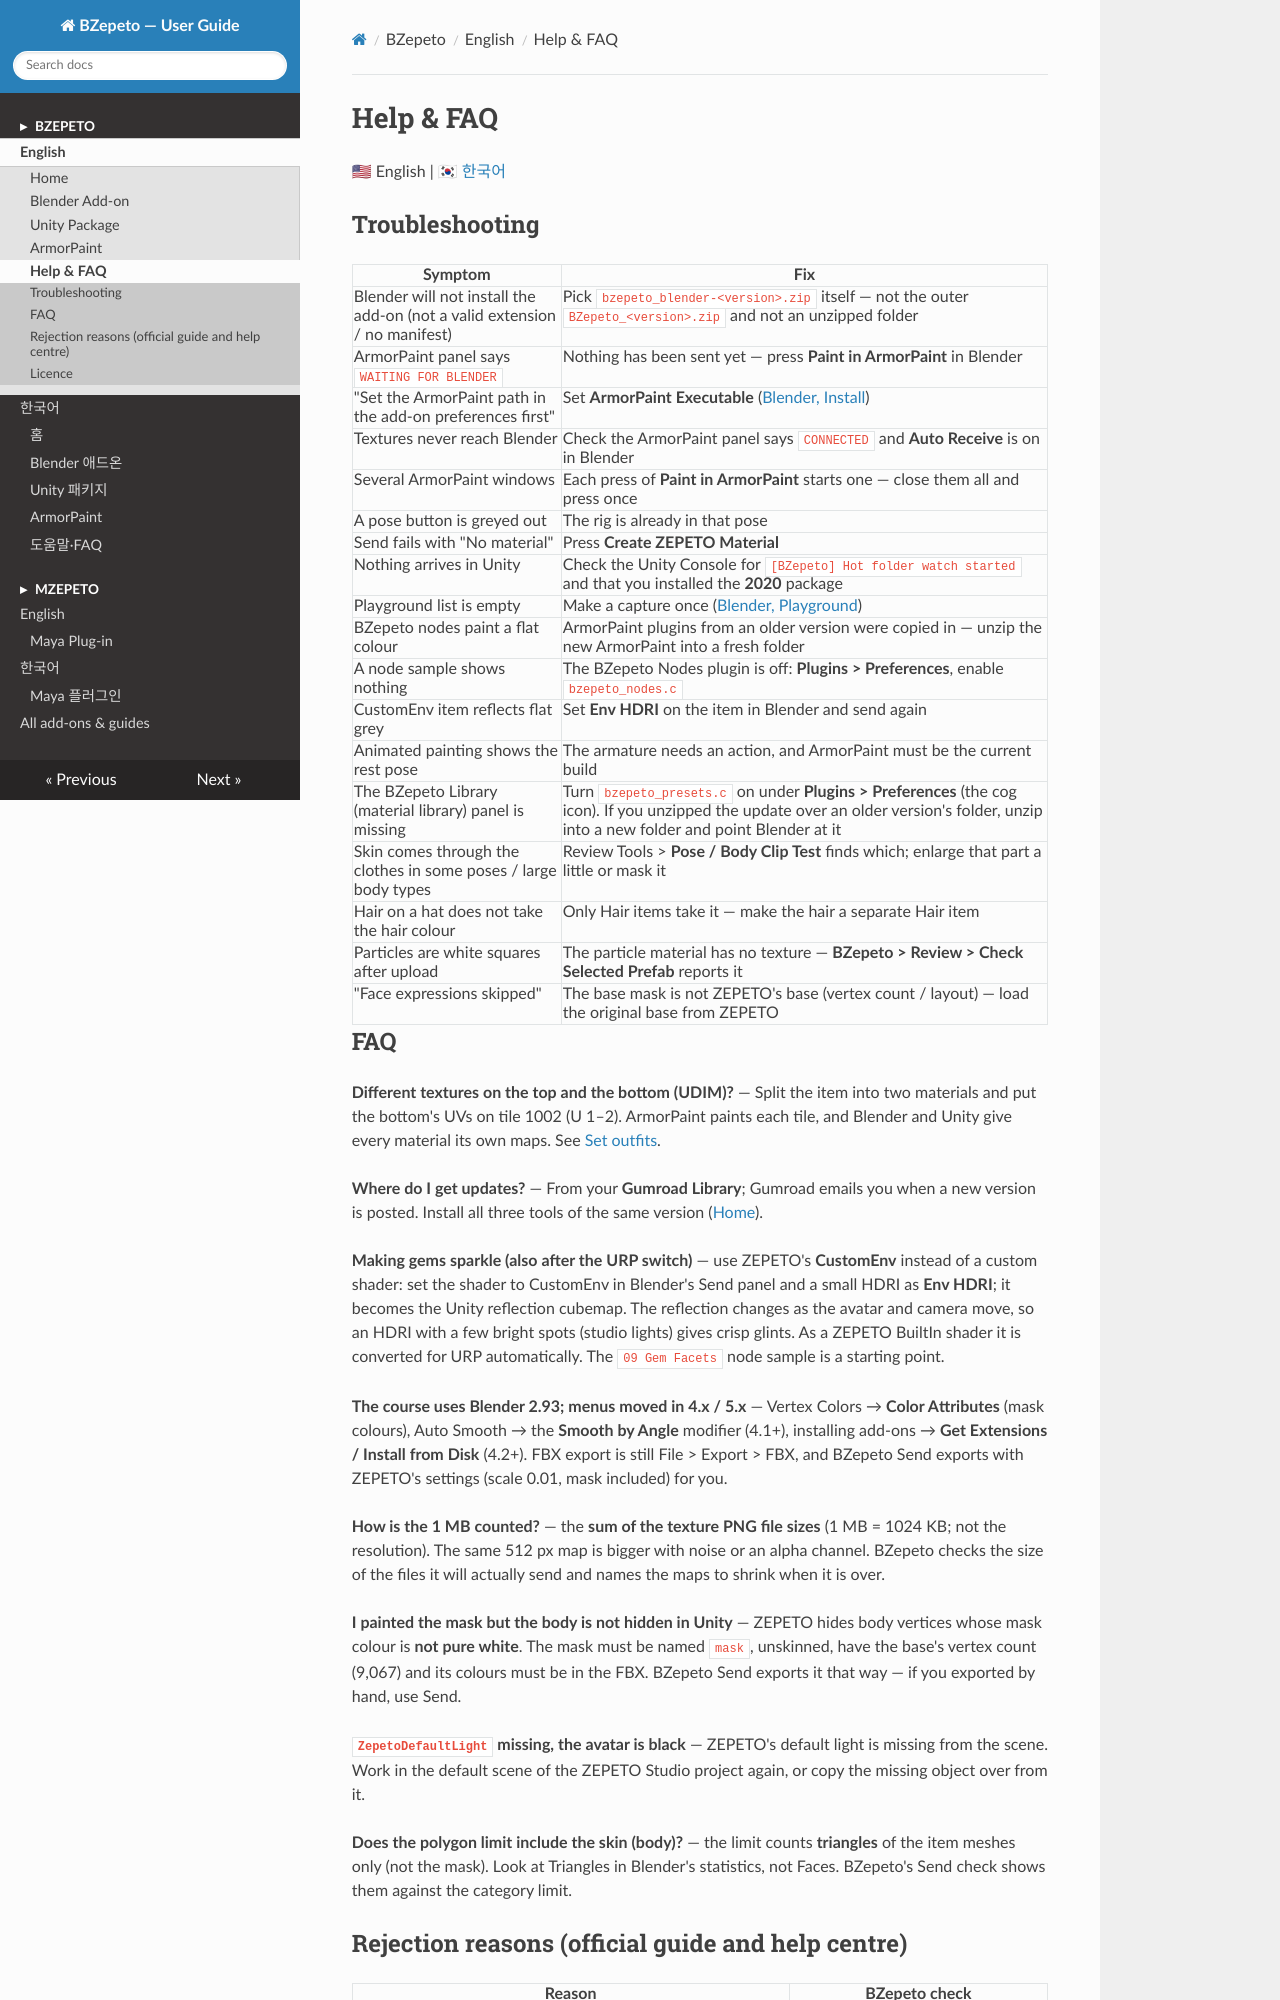

repository: mayalhc/bzepeto · page: help/index.html · generator: mkdocs

# Help & FAQ

🇺🇸 English | [🇰🇷 한국어](./KO_help.md)

## Troubleshooting

| Symptom | Fix |
|---|---|
| Blender will not install the add-on (not a valid extension / no manifest) | Pick `bzepeto_blender-<version>.zip` itself — not the outer `BZepeto_<version>.zip` and not an unzipped folder |
| ArmorPaint panel says `WAITING FOR BLENDER` | Nothing has been sent yet — press **Paint in ArmorPaint** in Blender |
| "Set the ArmorPaint path in the add-on preferences first" | Set **ArmorPaint Executable** ([Blender, Install](blender.md#1-install)) |
| Textures never reach Blender | Check the ArmorPaint panel says `CONNECTED` and **Auto Receive** is on in Blender |
| Several ArmorPaint windows | Each press of **Paint in ArmorPaint** starts one — close them all and press once |
| A pose button is greyed out | The rig is already in that pose |
| Send fails with "No material" | Press **Create ZEPETO Material** |
| Nothing arrives in Unity | Check the Unity Console for `[BZepeto] Hot folder watch started` and that you installed the **2020** package |
| Playground list is empty | Make a capture once ([Blender, Playground](blender.md#9-zepeto-playground)) |
| BZepeto nodes paint a flat colour | ArmorPaint plugins from an older version were copied in — unzip the new ArmorPaint into a fresh folder |
| A node sample shows nothing | The BZepeto Nodes plugin is off: **Plugins > Preferences**, enable `bzepeto_nodes.c` |
| CustomEnv item reflects flat grey | Set **Env HDRI** on the item in Blender and send again |
| Animated painting shows the rest pose | The armature needs an action, and ArmorPaint must be the current build |
| The BZepeto Library (material library) panel is missing | Turn `bzepeto_presets.c` on under **Plugins > Preferences** (the cog icon). If you unzipped the update over an older version's folder, unzip into a new folder and point Blender at it |
| Skin comes through the clothes in some poses / large body types | Review Tools > **Pose / Body Clip Test** finds which; enlarge that part a little or mask it |
| Hair on a hat does not take the hair colour | Only Hair items take it — make the hair a separate Hair item |
| Particles are white squares after upload | The particle material has no texture — **BZepeto > Review > Check Selected Prefab** reports it |
| "Face expressions skipped" | The base mask is not ZEPETO's base (vertex count / layout) — load the original base from ZEPETO |
